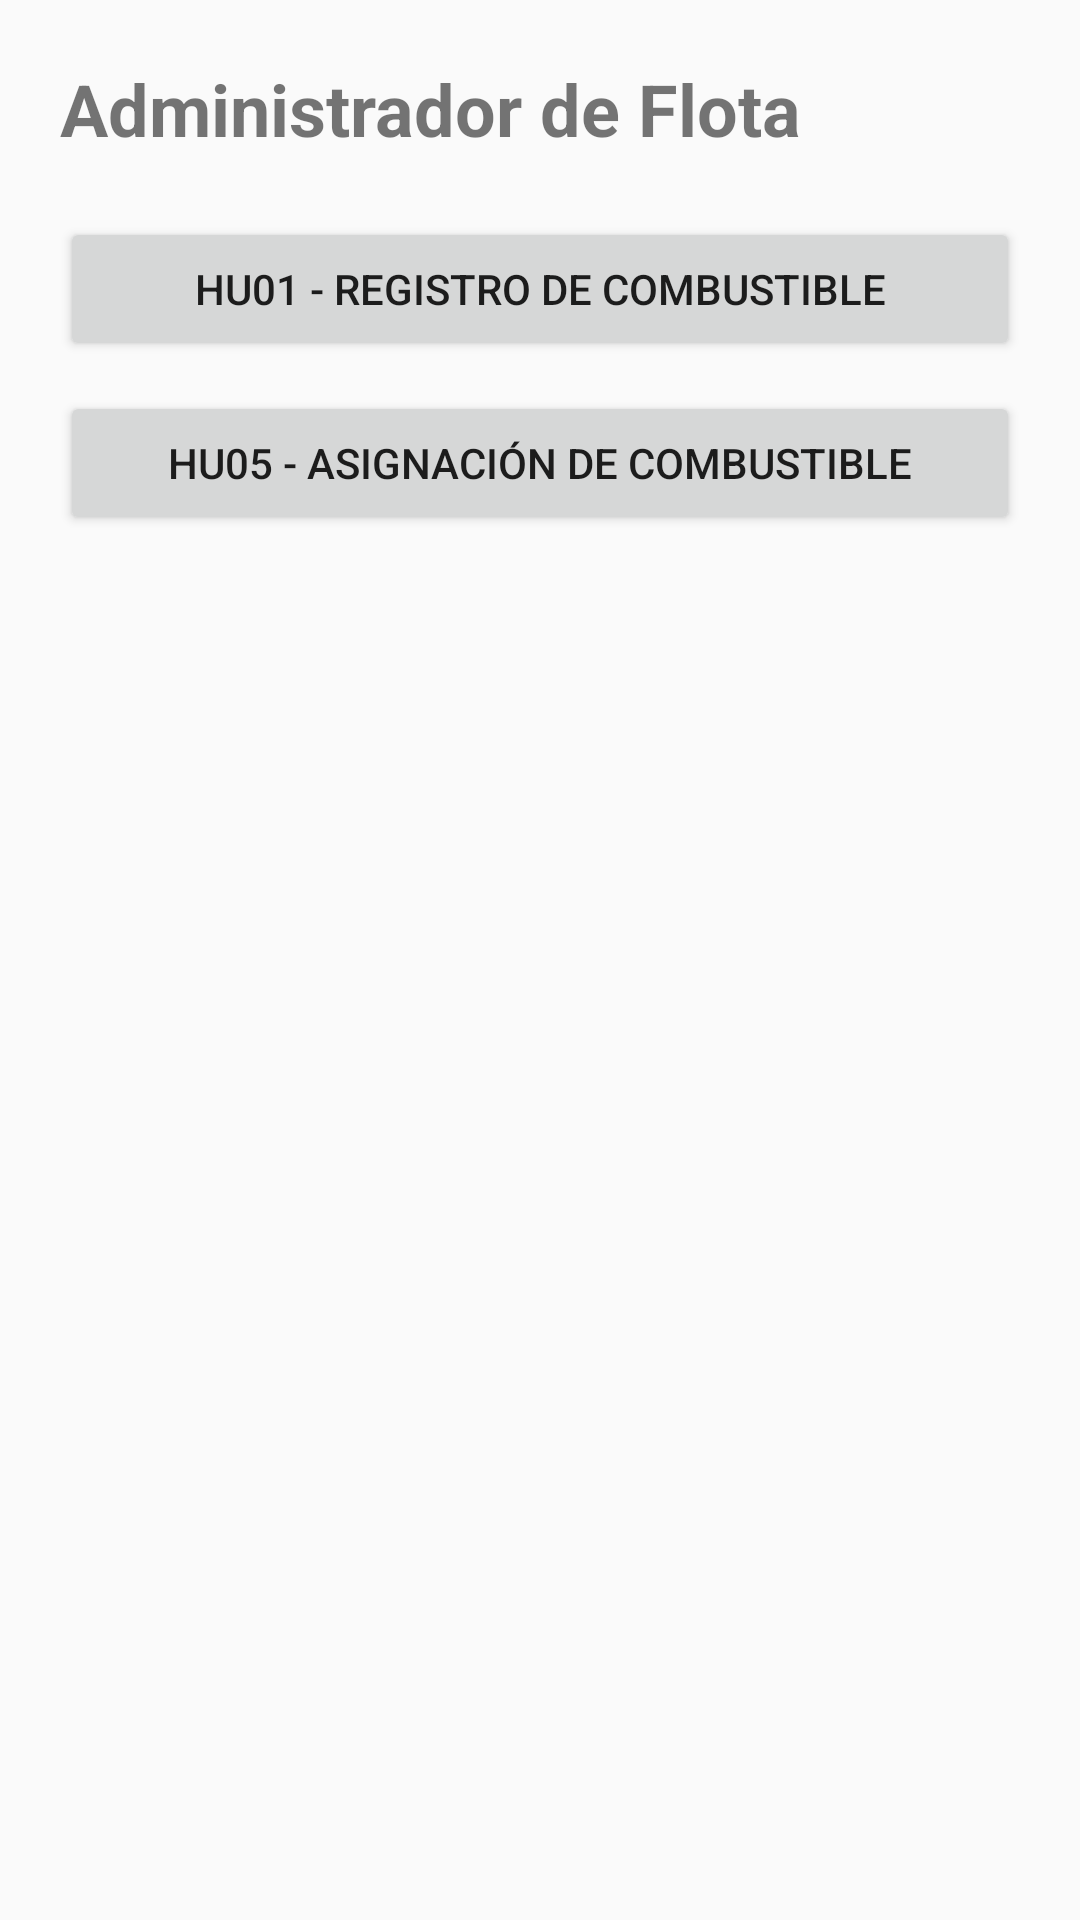

Write the Android layout XML for this screen, with the resource values it uses.
<!-- AndroidManifest.xml: application theme Theme.GestionCombustible -->
<!-- res/layout/activity_admin_flota_menu.xml -->
<?xml version="1.0" encoding="utf-8"?>
<LinearLayout xmlns:android="http://schemas.android.com/apk/res/android"
    android:layout_width="match_parent"
    android:layout_height="match_parent"
    android:orientation="vertical"
    android:padding="20dp">

    <TextView
        android:layout_width="wrap_content"
        android:layout_height="wrap_content"
        android:text="Administrador de Flota"
        android:textSize="24sp"
        android:textStyle="bold"
        android:layout_marginBottom="20dp"/>

    <Button
        android:id="@+id/btnHU01"
        android:layout_width="match_parent"
        android:layout_height="wrap_content"
        android:text="HU01 - Registro de combustible"
        android:layout_marginBottom="10dp"/>

    <Button
        android:id="@+id/btnHU05"
        android:layout_width="match_parent"
        android:layout_height="wrap_content"
        android:text="HU05 - Asignación de combustible"/>

</LinearLayout>
<!-- resources referenced by this layout -->
<resources>
  <style name="Theme.GestionCombustible" parent="Theme.AppCompat.Light.NoActionBar" />
</resources>
